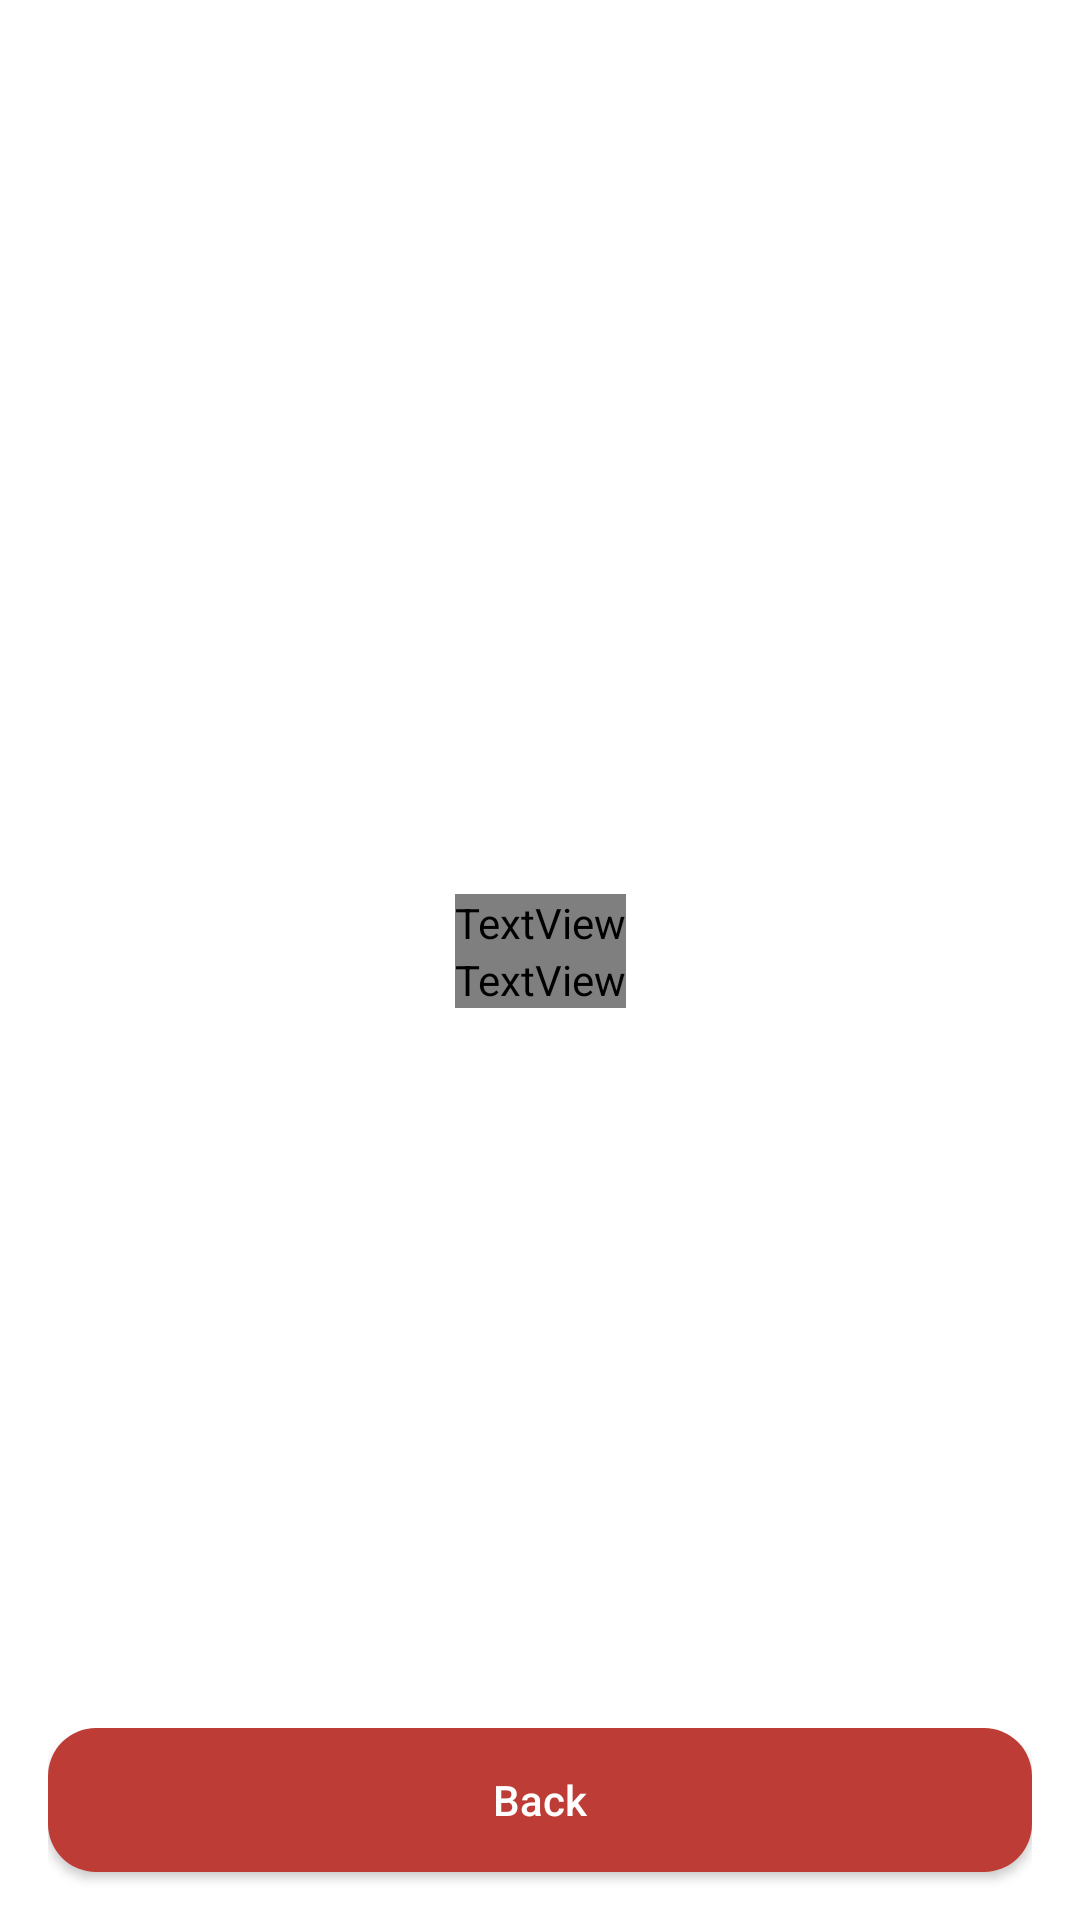

The Android layout XML behind this screen, and the referenced resources:
<!-- AndroidManifest.xml: application theme Theme.MarsRealEstate -->
<!-- res/layout/fragment_details.xml -->
<?xml version="1.0" encoding="utf-8"?>
<layout xmlns:android="http://schemas.android.com/apk/res/android"
    xmlns:app="http://schemas.android.com/apk/res-auto"
    xmlns:tools="http://schemas.android.com/tools">

    <data>

        <variable
            name="item"
            type="com.abdosharaf.marsrealestate.network.MarsItem" />
    </data>

    <androidx.constraintlayout.widget.ConstraintLayout
        android:layout_width="match_parent"
        android:layout_height="match_parent"
        android:paddingStart="@dimen/_16dp"
        android:paddingTop="@dimen/_16dp"
        android:paddingEnd="@dimen/_16dp"
        tools:context=".detailsScreen.DetailsFragment">

        <ImageView
            android:id="@+id/ivImage"
            android:layout_width="0dp"
            android:layout_height="250dp"
            android:contentDescription="@string/image"
            android:scaleType="fitXY"
            app:layout_constraintEnd_toEndOf="parent"
            app:layout_constraintStart_toStartOf="parent"
            app:layout_constraintTop_toTopOf="parent"
            app:setImage="@{item.img_src}"
            tools:srcCompat="@drawable/mars" />

        <TextView
            android:id="@+id/tvType"
            style="@style/title_text"
            android:layout_width="wrap_content"
            android:layout_height="wrap_content"
            android:layout_marginTop="@dimen/_32dp"
            app:getType="@{item}"
            app:layout_constraintEnd_toEndOf="parent"
            app:layout_constraintStart_toStartOf="parent"
            app:layout_constraintTop_toBottomOf="@+id/ivImage"
            tools:text="For sale" />

        <TextView
            android:id="@+id/tvPrice"
            style="@style/item_text"
            android:layout_width="wrap_content"
            android:layout_height="wrap_content"
            app:getPrice="@{item}"
            app:layout_constraintEnd_toEndOf="parent"
            app:layout_constraintStart_toStartOf="parent"
            app:layout_constraintTop_toBottomOf="@+id/tvType"
            tools:text="$455456" />

        <androidx.appcompat.widget.AppCompatButton
            android:id="@+id/btnBack"
            style="@style/button"
            android:layout_width="0dp"
            android:layout_height="wrap_content"
            android:layout_marginBottom="@dimen/_16dp"
            android:text="@string/back"
            app:layout_constraintBottom_toBottomOf="parent"
            app:layout_constraintEnd_toEndOf="parent"
            app:layout_constraintStart_toStartOf="parent" />

    </androidx.constraintlayout.widget.ConstraintLayout>
</layout>
<!-- resources referenced by this layout -->
<resources>
  <dimen name="_16dp">16dp</dimen>
  <dimen name="_32dp">32dp</dimen>
  <string name="back">Back</string>
  <string name="image">Image</string>
  <style name="button">
          <item name="android:background">@drawable/button_background</item>
          <item name="android:textAllCaps">false</item>
          <item name="android:textColor">@color/white</item>
      </style>
  <style name="item_text">
          <item name="android:fontFamily">@font/roboto</item>
          <item name="android:textStyle">bold</item>
          <item name="android:textColor">@color/black</item>
          <item name="android:textSize">@dimen/item_text_size</item>
      </style>
  <style name="title_text">
          <item name="android:fontFamily">@font/roboto</item>
          <item name="android:textStyle">bold</item>
          <item name="android:textColor">@color/black</item>
          <item name="android:textSize">@dimen/title_text_size</item>
      </style>
  <style name="Theme.MarsRealEstate" parent="Theme.MaterialComponents.Light.DarkActionBar">
          
          <item name="colorPrimary">@color/main_color</item>
          <item name="colorPrimaryVariant">@color/main_color</item>
          <item name="colorOnPrimary">@color/white</item>
          
          <item name="colorSecondary">@color/main_color</item>
          <item name="colorSecondaryVariant">@color/main_color</item>
          <item name="colorOnSecondary">@color/black</item>
          
          <item name="android:statusBarColor">?attr/colorPrimaryVariant</item>
          
      </style>
  <!-- drawable button_background (drawable) -->
  <?xml version="1.0" encoding="utf-8"?>
  <shape xmlns:android="http://schemas.android.com/apk/res/android">
      <solid android:color="@color/main_color"/>
      <corners android:radius="@dimen/_16dp"/>
  </shape>
  <color name="white">#FFFFFFFF</color>
  <color name="black">#FF000000</color>
  <dimen name="item_text_size">16sp</dimen>
  <dimen name="title_text_size">24sp</dimen>
  <color name="main_color">#BE3C36</color>
</resources>
